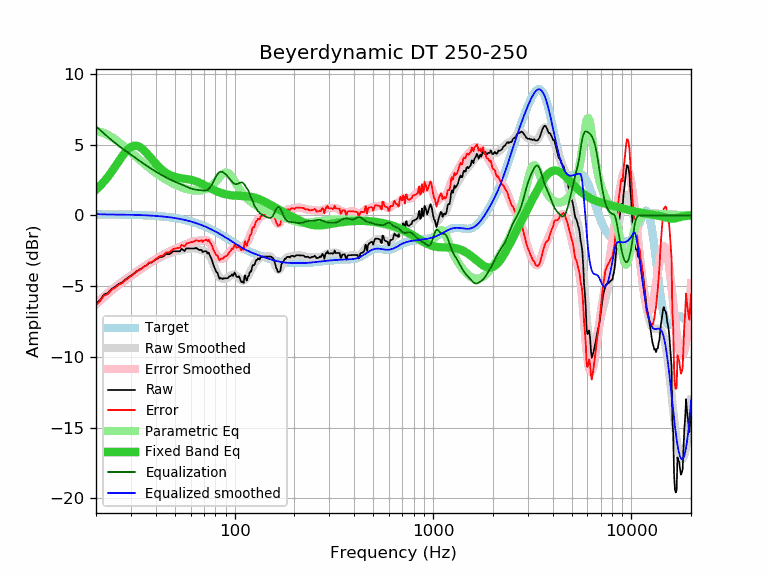

The file beside this chart, header and first rows:
frequency, raw, error, smoothed, error_smoothed, equalization, parametric_eq, equalized_raw, equalized_smoothed, target
20, -6.26, -6.33, -6.21, -6.28, 6.30, 1.81, 0.04, 0.09, 0.07
21, -5.97, -6.04, -5.95, -6.02, 6.02, 2.09, 0.05, 0.08, 0.07
22, -5.58, -5.65, -5.70, -5.77, 5.77, 2.40, 0.19, 0.07, 0.07
23, -5.49, -5.55, -5.46, -5.53, 5.53, 2.74, 0.04, 0.06, 0.07
24, -5.19, -5.25, -5.25, -5.31, 5.31, 3.09, 0.12, 0.06, 0.06
25, -5.04, -5.10, -5.05, -5.11, 5.11, 3.45, 0.07, 0.06, 0.06
26, -4.85, -4.91, -4.87, -4.92, 4.92, 3.80, 0.08, 0.06, 0.06
27, -4.75, -4.80, -4.70, -4.75, 4.75, 4.14, 0.00, 0.05, 0.05
28, -4.55, -4.60, -4.54, -4.59, 4.59, 4.44, 0.04, 0.05, 0.05
29, -4.41, -4.45, -4.39, -4.43, 4.43, 4.67, 0.03, 0.05, 0.05
30, -4.25, -4.29, -4.25, -4.29, 4.29, 4.84, 0.04, 0.04, 0.04
31, -4.12, -4.15, -4.11, -4.14, 4.14, 4.92, 0.03, 0.04, 0.04
32, -3.95, -3.98, -3.98, -4.01, 4.01, 4.92, 0.06, 0.03, 0.03
33, -3.85, -3.87, -3.85, -3.87, 3.87, 4.85, 0.03, 0.02, 0.02
34, -3.75, -3.76, -3.73, -3.75, 3.75, 4.73, -0.00, 0.02, 0.02
35, -3.61, -3.62, -3.62, -3.62, 3.62, 4.58, 0.02, 0.01, 0.01
36, -3.54, -3.54, -3.51, -3.51, 3.51, 4.39, -0.03, 0.00, 0.00
37, -3.34, -3.33, -3.40, -3.40, 3.40, 4.20, 0.06, -0.01, -0.01
38, -3.34, -3.32, -3.31, -3.29, 3.29, 4.01, -0.05, -0.02, -0.02
39, -3.24, -3.21, -3.22, -3.19, 3.19, 3.83, -0.05, -0.03, -0.03
40, -3.14, -3.10, -3.13, -3.09, 3.09, 3.65, -0.04, -0.04, -0.04
41, -3.04, -2.99, -3.05, -3.00, 3.00, 3.50, -0.04, -0.05, -0.05
42, -2.94, -2.88, -2.98, -2.92, 2.92, 3.35, -0.02, -0.06, -0.06
43, -2.94, -2.86, -2.91, -2.83, 2.83, 3.22, -0.10, -0.07, -0.07
44, -2.88, -2.79, -2.84, -2.76, 2.76, 3.11, -0.12, -0.09, -0.09
45, -2.73, -2.62, -2.78, -2.68, 2.68, 3.02, -0.05, -0.10, -0.10
46, -2.74, -2.62, -2.73, -2.61, 2.61, 2.93, -0.13, -0.12, -0.12
47, -2.74, -2.60, -2.68, -2.55, 2.55, 2.86, -0.19, -0.13, -0.13
48, -2.64, -2.49, -2.64, -2.48, 2.48, 2.80, -0.15, -0.15, -0.15
49, -2.54, -2.37, -2.60, -2.43, 2.43, 2.75, -0.11, -0.17, -0.17
50, -2.54, -2.35, -2.56, -2.37, 2.37, 2.71, -0.16, -0.19, -0.19
51, -2.54, -2.33, -2.53, -2.32, 2.32, 2.68, -0.21, -0.21, -0.21
52, -2.54, -2.31, -2.50, -2.28, 2.28, 2.66, -0.26, -0.23, -0.23
53, -2.54, -2.29, -2.48, -2.23, 2.23, 2.63, -0.31, -0.25, -0.25
54, -2.36, -2.08, -2.45, -2.18, 2.18, 2.62, -0.18, -0.27, -0.27
55, -2.44, -2.14, -2.43, -2.13, 2.13, 2.60, -0.30, -0.30, -0.30
56, -2.52, -2.20, -2.41, -2.08, 2.08, 2.58, -0.43, -0.32, -0.32
57, -2.34, -1.99, -2.38, -2.04, 2.04, 2.57, -0.30, -0.35, -0.35
58, -2.34, -1.97, -2.36, -1.99, 1.99, 2.55, -0.35, -0.37, -0.37
59, -2.34, -1.94, -2.35, -1.95, 1.95, 2.53, -0.39, -0.40, -0.40
60, -2.34, -1.91, -2.33, -1.91, 1.91, 2.51, -0.43, -0.43, -0.43
61, -2.34, -1.88, -2.33, -1.87, 1.87, 2.49, -0.47, -0.46, -0.46
62, -2.34, -1.85, -2.33, -1.84, 1.84, 2.46, -0.49, -0.49, -0.49
63, -2.34, -1.82, -2.34, -1.82, 1.82, 2.43, -0.51, -0.52, -0.52
64, -2.30, -1.75, -2.36, -1.81, 1.81, 2.40, -0.49, -0.55, -0.55
65, -2.37, -1.79, -2.38, -1.80, 1.80, 2.36, -0.57, -0.58, -0.58
66, -2.44, -1.82, -2.40, -1.79, 1.79, 2.33, -0.65, -0.61, -0.61
67, -2.44, -1.79, -2.43, -1.78, 1.78, 2.28, -0.66, -0.65, -0.65
68, -2.44, -1.76, -2.45, -1.77, 1.77, 2.24, -0.67, -0.68, -0.68
69, -2.60, -1.88, -2.48, -1.76, 1.76, 2.20, -0.84, -0.72, -0.72
70, -2.54, -1.78, -2.50, -1.75, 1.75, 2.15, -0.79, -0.75, -0.75
71, -2.54, -1.75, -2.54, -1.75, 1.75, 2.11, -0.79, -0.79, -0.79
72, -2.54, -1.71, -2.59, -1.77, 1.77, 2.06, -0.77, -0.83, -0.83
73, -2.70, -1.83, -2.67, -1.80, 1.80, 2.02, -0.90, -0.87, -0.87
74, -2.63, -1.72, -2.77, -1.86, 1.86, 1.97, -0.76, -0.90, -0.90
75, -2.84, -1.90, -2.90, -1.95, 1.95, 1.93, -0.88, -0.94, -0.94
76, -3.00, -2.02, -3.05, -2.07, 2.07, 1.89, -0.93, -0.98, -0.98
77, -3.20, -2.18, -3.23, -2.21, 2.21, 1.85, -0.99, -1.02, -1.02
78, -3.49, -2.43, -3.42, -2.36, 2.36, 1.81, -1.12, -1.06, -1.06
79, -3.66, -2.56, -3.62, -2.52, 2.52, 1.77, -1.14, -1.10, -1.10
... 553 more rows
